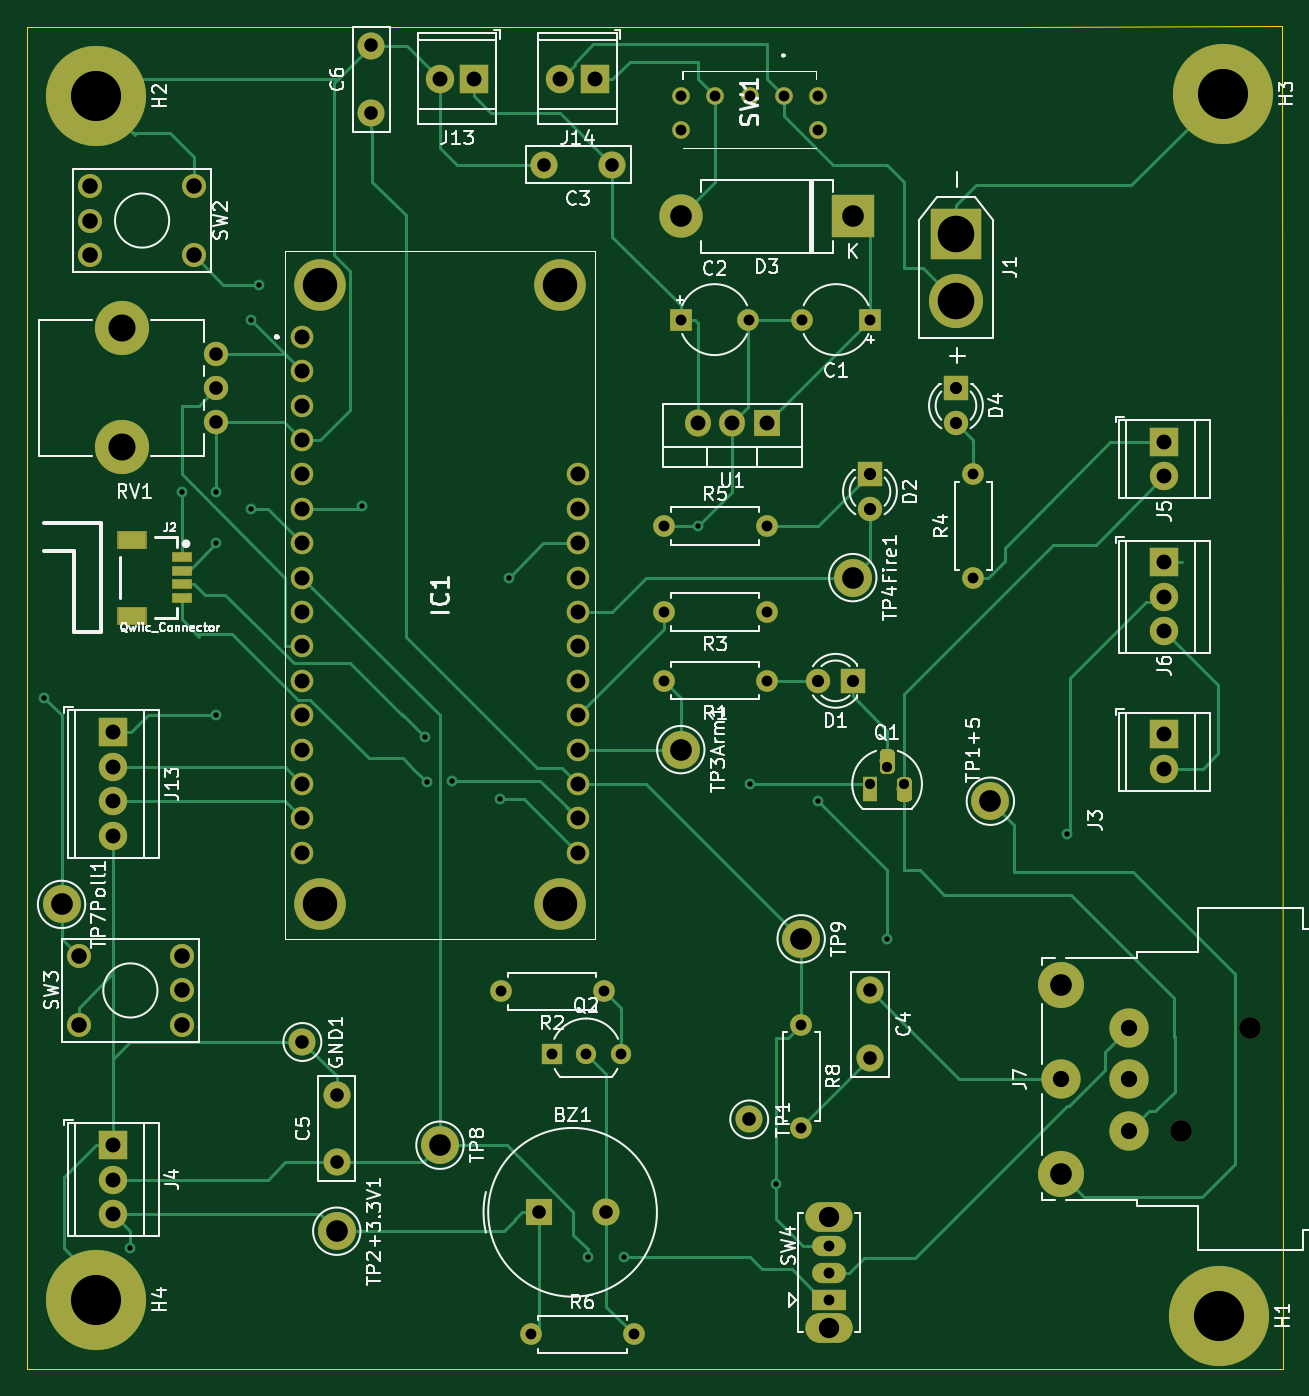
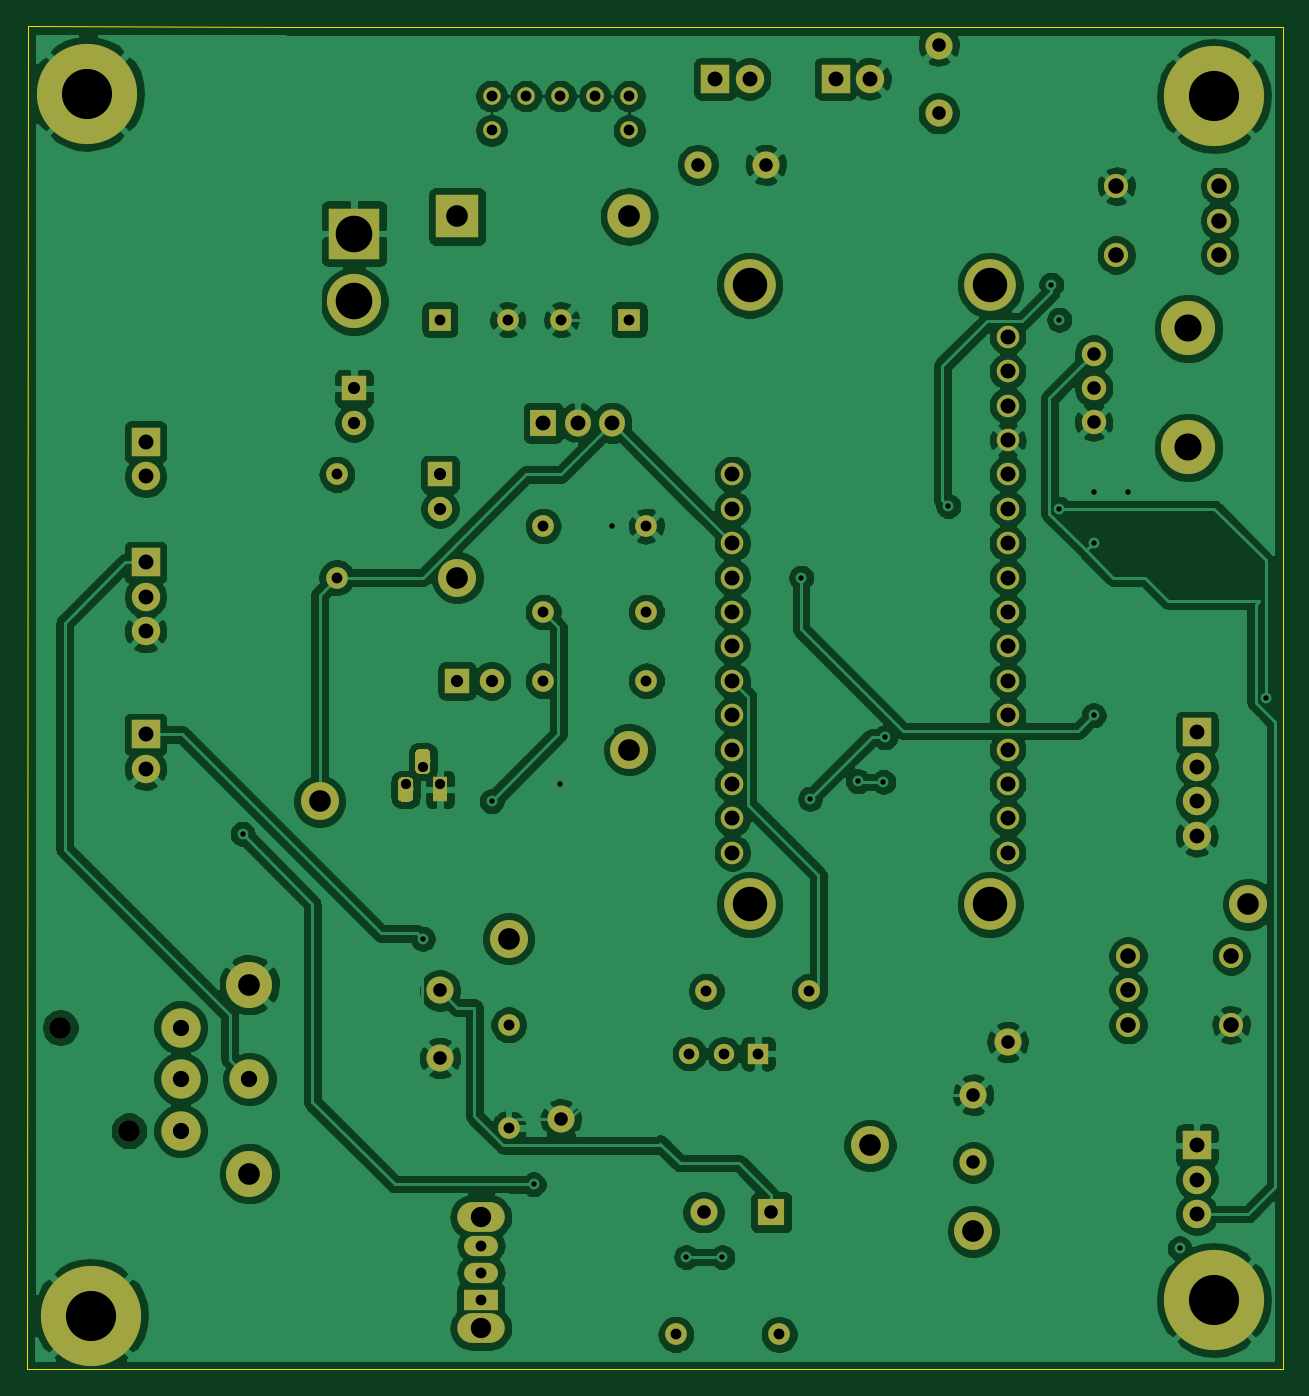
Circuit board: 11 layer files. Board 92.7 x 99.1 mm.
- bottom_copper: CameraTriggerSensorNodeOnly-B_Cu.gbr (297455 bytes)
- bottom_mask: CameraTriggerSensorNodeOnly-B_Mask.gbr (9173 bytes)
- paste: CameraTriggerSensorNodeOnly-B_Paste.gbr (523 bytes)
- bottom_silk: CameraTriggerSensorNodeOnly-B_SilkS.gbr (524 bytes)
- outline: CameraTriggerSensorNodeOnly-Edge_Cuts.gbr (875 bytes)
- top_copper: CameraTriggerSensorNodeOnly-F_Cu.gbr (24306 bytes)
- top_mask: CameraTriggerSensorNodeOnly-F_Mask.gbr (9393 bytes)
- paste: CameraTriggerSensorNodeOnly-F_Paste.gbr (743 bytes)
- top_silk: CameraTriggerSensorNodeOnly-F_SilkS.gbr (58722 bytes)
- drill: CameraTriggerSensorNodeOnly-NPTH.drl (381 bytes)
- drill: CameraTriggerSensorNodeOnly-PTH.drl (2630 bytes)

=== bottom_copper: CameraTriggerSensorNodeOnly-B_Cu.gbr (297455 bytes, source omitted) ===
=== bottom_mask: CameraTriggerSensorNodeOnly-B_Mask.gbr (9173 bytes, source omitted) ===
=== paste: CameraTriggerSensorNodeOnly-B_Paste.gbr ===
G04 #@! TF.GenerationSoftware,KiCad,Pcbnew,(5.1.4)-1*
G04 #@! TF.CreationDate,2020-05-31T08:33:06-04:00*
G04 #@! TF.ProjectId,CameraTriggerSensorNodeOnly,43616d65-7261-4547-9269-676765725365,rev?*
G04 #@! TF.SameCoordinates,Original*
G04 #@! TF.FileFunction,Paste,Bot*
G04 #@! TF.FilePolarity,Positive*
%FSLAX46Y46*%
G04 Gerber Fmt 4.6, Leading zero omitted, Abs format (unit mm)*
G04 Created by KiCad (PCBNEW (5.1.4)-1) date 2020-05-31 08:33:06*
%MOMM*%
%LPD*%
G04 APERTURE LIST*
G04 APERTURE END LIST*
M02*

=== bottom_silk: CameraTriggerSensorNodeOnly-B_SilkS.gbr ===
G04 #@! TF.GenerationSoftware,KiCad,Pcbnew,(5.1.4)-1*
G04 #@! TF.CreationDate,2020-05-31T08:33:06-04:00*
G04 #@! TF.ProjectId,CameraTriggerSensorNodeOnly,43616d65-7261-4547-9269-676765725365,rev?*
G04 #@! TF.SameCoordinates,Original*
G04 #@! TF.FileFunction,Legend,Bot*
G04 #@! TF.FilePolarity,Positive*
%FSLAX46Y46*%
G04 Gerber Fmt 4.6, Leading zero omitted, Abs format (unit mm)*
G04 Created by KiCad (PCBNEW (5.1.4)-1) date 2020-05-31 08:33:06*
%MOMM*%
%LPD*%
G04 APERTURE LIST*
G04 APERTURE END LIST*
M02*

=== outline: CameraTriggerSensorNodeOnly-Edge_Cuts.gbr ===
G04 #@! TF.GenerationSoftware,KiCad,Pcbnew,(5.1.4)-1*
G04 #@! TF.CreationDate,2020-05-31T08:33:06-04:00*
G04 #@! TF.ProjectId,CameraTriggerSensorNodeOnly,43616d65-7261-4547-9269-676765725365,rev?*
G04 #@! TF.SameCoordinates,Original*
G04 #@! TF.FileFunction,Profile,NP*
%FSLAX46Y46*%
G04 Gerber Fmt 4.6, Leading zero omitted, Abs format (unit mm)*
G04 Created by KiCad (PCBNEW (5.1.4)-1) date 2020-05-31 08:33:06*
%MOMM*%
%LPD*%
G04 APERTURE LIST*
%ADD10C,0.100000*%
G04 APERTURE END LIST*
D10*
X85090000Y-132080000D02*
X177800000Y-132080000D01*
X177723800Y-32943800D02*
X158750000Y-33020000D01*
X177800000Y-132080000D02*
X177723800Y-32943800D01*
X85090000Y-33020000D02*
X91440000Y-33020000D01*
X85090000Y-132080000D02*
X85090000Y-33020000D01*
X91440000Y-33020000D02*
X95250000Y-33020000D01*
X158750000Y-33020000D02*
X95250000Y-33020000D01*
M02*

=== top_copper: CameraTriggerSensorNodeOnly-F_Cu.gbr (24306 bytes, source omitted) ===
=== top_mask: CameraTriggerSensorNodeOnly-F_Mask.gbr (9393 bytes, source omitted) ===
=== paste: CameraTriggerSensorNodeOnly-F_Paste.gbr ===
G04 #@! TF.GenerationSoftware,KiCad,Pcbnew,(5.1.4)-1*
G04 #@! TF.CreationDate,2020-05-31T08:33:06-04:00*
G04 #@! TF.ProjectId,CameraTriggerSensorNodeOnly,43616d65-7261-4547-9269-676765725365,rev?*
G04 #@! TF.SameCoordinates,Original*
G04 #@! TF.FileFunction,Paste,Top*
G04 #@! TF.FilePolarity,Positive*
%FSLAX46Y46*%
G04 Gerber Fmt 4.6, Leading zero omitted, Abs format (unit mm)*
G04 Created by KiCad (PCBNEW (5.1.4)-1) date 2020-05-31 08:33:06*
%MOMM*%
%LPD*%
G04 APERTURE LIST*
%ADD10R,1.998980X1.198880*%
%ADD11R,1.348740X0.599440*%
G04 APERTURE END LIST*
D10*
X92847160Y-70860920D03*
X92847160Y-76459080D03*
D11*
X96520000Y-75158600D03*
X96520000Y-74157840D03*
X96520000Y-73162160D03*
X96520000Y-72161400D03*
M02*

=== top_silk: CameraTriggerSensorNodeOnly-F_SilkS.gbr (58722 bytes, source omitted) ===
=== drill: CameraTriggerSensorNodeOnly-NPTH.drl ===
M48
; DRILL file {KiCad (5.1.4)-1} date 5/31/2020 8:33:09 AM
; FORMAT={-:-/ absolute / inch / decimal}
; #@! TF.CreationDate,2020-05-31T08:33:09-04:00
; #@! TF.GenerationSoftware,Kicad,Pcbnew,(5.1.4)-1
; #@! TF.FileFunction,NonPlated,1,2,NPTH
FMAT,2
INCH
T1C0.0630
T2C0.0787
%
G90
G05
T1
X6.704Y-4.5082
X6.904Y-4.2082
T2
X3.6244Y-2.1752
X3.6244Y-2.5217
T0
M30

=== drill: CameraTriggerSensorNodeOnly-PTH.drl ===
M48
; DRILL file {KiCad (5.1.4)-1} date 5/31/2020 8:33:09 AM
; FORMAT={-:-/ absolute / inch / decimal}
; #@! TF.CreationDate,2020-05-31T08:33:09-04:00
; #@! TF.GenerationSoftware,Kicad,Pcbnew,(5.1.4)-1
; #@! TF.FileFunction,Plated,1,2,PTH
FMAT,2
INCH
T1C0.0157
T2C0.0295
T3C0.0315
T4C0.0354
T5C0.0394
T6C0.0433
T7C0.0437
T8C0.0450
T9C0.0472
T10C0.0591
T11C0.0630
T12C0.1000
T13C0.1063
T14C0.1457
%
G90
G05
T1
X3.4Y-3.25
X3.65Y-4.85
X3.8Y-2.65
X3.9Y-2.65
X3.9Y-2.8
X3.9Y-3.3
X4.0Y-2.15
X4.0Y-2.7
X4.023Y-2.048
X4.322Y-2.692
X4.506Y-3.364
X4.511Y-3.494
X4.585Y-3.492
X4.7244Y-3.5433
X4.75Y-2.9
X4.979Y-4.875
X5.084Y-4.875
X5.3Y-2.75
X5.45Y-3.5
X5.528Y-4.664
X5.65Y-3.55
X5.85Y-3.95
X6.374Y-3.645
T2
X5.8Y-3.5
X5.85Y-3.45
X5.9Y-3.5
T3
X5.6Y-4.2
X5.6Y-4.5
X5.2Y-2.75
X5.5Y-2.75
X4.726Y-4.102
X5.026Y-4.102
X5.25Y-1.5
X5.25Y-1.6
X5.35Y-1.5
X5.45Y-1.5
X5.55Y-1.5
X5.65Y-1.5
X5.65Y-1.6
X5.25Y-2.15
X5.4469Y-2.15
X5.2Y-3.0
X5.5Y-3.0
X4.875Y-4.284
X4.975Y-4.284
X5.075Y-4.284
X4.814Y-5.1
X5.114Y-5.1
X5.6031Y-2.15
X5.8Y-2.15
X5.681Y-4.8417
X5.681Y-4.9204
X5.681Y-4.9992
X5.2Y-3.2
X5.5Y-3.2
X6.1Y-2.6
X6.1Y-2.9
T4
X6.05Y-2.35
X6.05Y-2.45
X5.65Y-3.2
X5.75Y-3.2
X5.8Y-2.6
X5.8Y-2.7
T5
X3.9Y-2.25
X3.9Y-2.3484
X3.9Y-2.4469
X5.449Y-4.475
X4.8531Y-1.7
X5.05Y-1.7
X4.25Y-4.4031
X4.25Y-4.6
X4.837Y-4.745
X5.0339Y-4.745
X4.35Y-1.3531
X4.35Y-1.55
X5.8Y-4.1
X5.8Y-4.2969
X4.15Y-4.25
T6
X4.55Y-1.45
X4.65Y-1.45
X3.6Y-3.35
X3.6Y-3.45
X3.6Y-3.55
X3.6Y-3.65
X4.9Y-1.45
X5.0Y-1.45
X6.656Y-3.356
X6.656Y-3.456
X5.3Y-2.45
X5.4Y-2.45
X5.5Y-2.45
X6.656Y-2.506
X6.656Y-2.606
X6.656Y-2.856
X6.656Y-2.956
X6.656Y-3.056
X3.6Y-4.55
X3.6Y-4.65
X3.6Y-4.75
T7
X4.15Y-2.2
X4.15Y-2.3
X4.15Y-2.4
X4.15Y-2.5
X4.15Y-2.6
X4.15Y-2.7
X4.15Y-2.8
X4.15Y-2.9
X4.15Y-3.0
X4.15Y-3.1
X4.15Y-3.2
X4.15Y-3.3
X4.15Y-3.4
X4.15Y-3.5
X4.15Y-3.6
X4.15Y-3.7
X4.95Y-2.6
X4.95Y-2.7
X4.95Y-2.8
X4.95Y-2.9
X4.95Y-3.0
X4.95Y-3.1
X4.95Y-3.2
X4.95Y-3.3
X4.95Y-3.4
X4.95Y-3.5
X4.95Y-3.6
X4.95Y-3.7
T8
X3.5Y-4.0
X3.5Y-4.2
X3.8Y-4.0
X3.8Y-4.1
X3.8Y-4.2
X3.534Y-1.762
X3.534Y-1.862
X3.534Y-1.962
X3.834Y-1.762
X3.834Y-1.962
T9
X6.354Y-4.3582
X6.554Y-4.2082
X6.554Y-4.3582
X6.554Y-4.5082
T10
X5.681Y-4.759
X5.681Y-5.0818
T11
X6.354Y-4.0834
X6.354Y-4.633
X5.25Y-3.4
X4.25Y-4.8
X5.6Y-3.95
X3.45Y-3.85
X5.25Y-1.85
X5.75Y-1.85
X4.55Y-4.55
X6.15Y-3.55
X5.75Y-2.9
T12
X4.2Y-2.05
X4.2Y-3.85
X4.9Y-2.05
X4.9Y-3.85
T13
X6.05Y-1.9
X6.05Y-2.0969
T14
X6.825Y-1.493
X3.55Y-1.5
X6.815Y-5.045
X3.55Y-5.0
T0
M30

